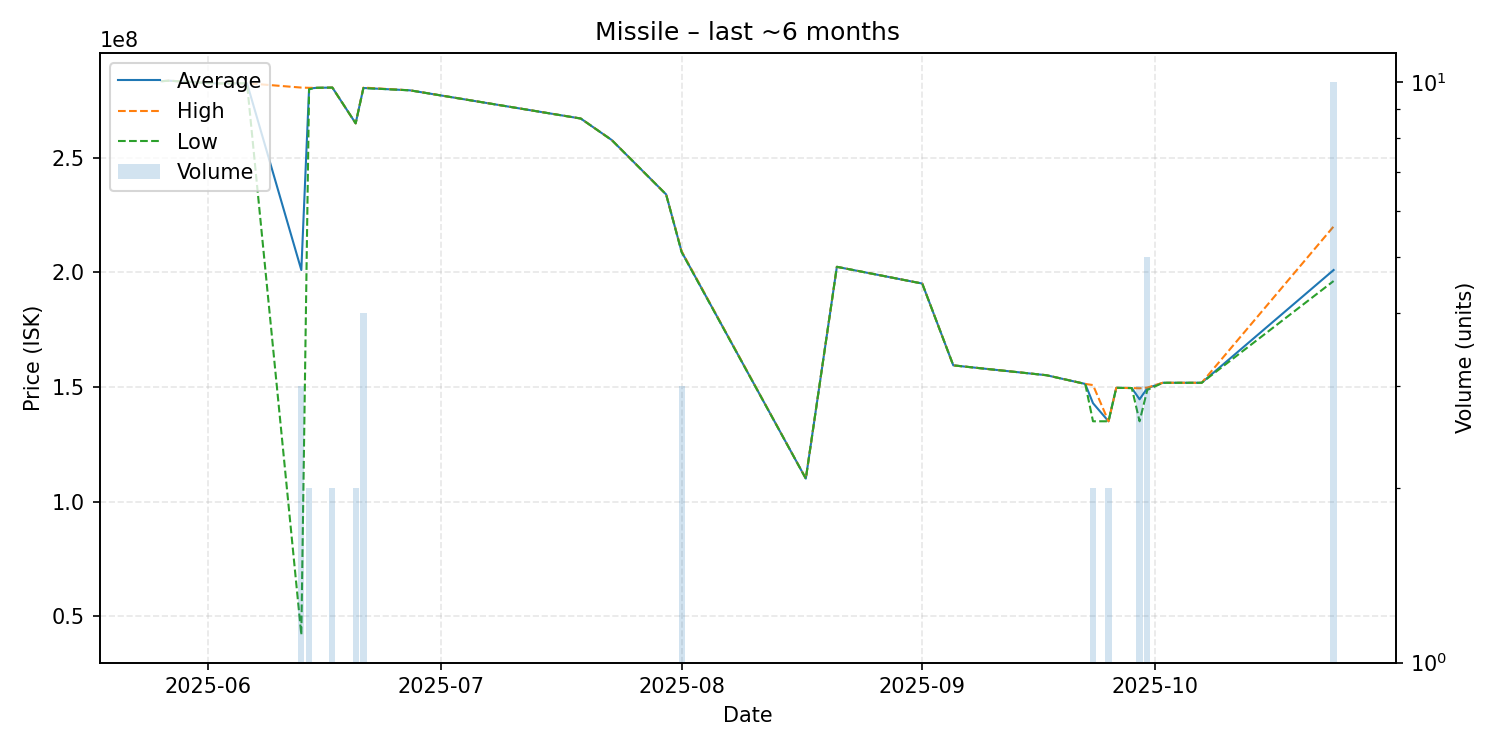

Data behind this chart, as committed beside it:
date, average, highest, lowest, order_count, volume
2025-05-26, 283400000, 283400000, 283400000, 1, 1
2025-05-27, 283600000, 283600000, 283600000, 1, 1
2025-06-02, 282400000, 282400000, 282400000, 1, 1
2025-06-06, 282500000, 282500000, 282500000, 1, 1
2025-06-13, 201003333, 280600000, 41810000, 2, 3
2025-06-14, 280200000, 280500000, 279900000, 2, 2
2025-06-15, 280500000, 280500000, 280500000, 1, 1
2025-06-17, 280600000, 280600000, 280600000, 2, 2
2025-06-20, 265000000, 265000000, 265000000, 1, 2
2025-06-21, 280425000, 280600000, 280400000, 3, 4
2025-06-27, 279400000, 279400000, 279400000, 1, 1
2025-07-19, 267100000, 267100000, 267100000, 1, 1
2025-07-23, 257700000, 257700000, 257700000, 1, 1
2025-07-30, 234000000, 234000000, 234000000, 1, 1
2025-08-01, 208933333, 209200000, 208800000, 2, 3
2025-08-17, 110000000, 110000000, 110000000, 1, 1
2025-08-21, 202400000, 202400000, 202400000, 1, 1
2025-09-01, 195100000, 195100000, 195100000, 1, 1
2025-09-05, 159400000, 159400000, 159400000, 1, 1
2025-09-17, 155100000, 155100000, 155100000, 1, 1
2025-09-22, 151300000, 151300000, 151300000, 1, 1
2025-09-23, 142900000, 150800000, 135000000, 2, 2
2025-09-25, 135000000, 135000000, 135000000, 2, 2
2025-09-26, 149600000, 149600000, 149600000, 1, 1
2025-09-28, 149500000, 149500000, 149500000, 1, 1
2025-09-29, 144600000, 149400000, 135000000, 3, 3
2025-09-30, 149460000, 149700000, 148700000, 3, 5
2025-10-02, 151800000, 151800000, 151800000, 1, 1
2025-10-07, 151800000, 151800000, 151800000, 1, 1
2025-10-24, 201000000, 220000000, 196200000, 8, 10
